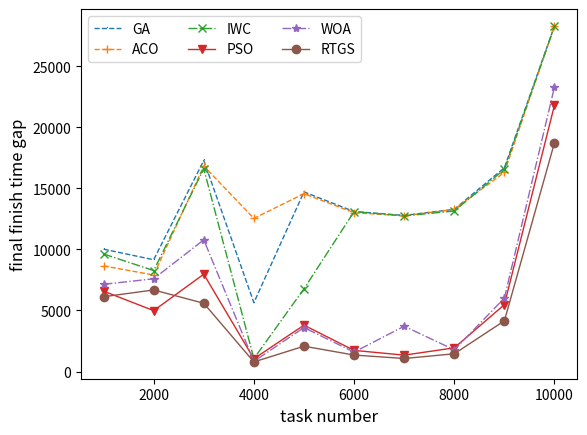

Python code for this plot:
#!/usr/bin/env python
# -*- encoding: utf-8 -*-
import matplotlib.pyplot as plt

GA = {0: 10024.0, 1: 9157.0, 2: 17294.000000000004, 3: 5641.00120546273,
      4: 14715.000000000004, 5: 13103.000000000004, 6: 12789.000000000004, 7: 13286.000000000004,
      8: 16695.000000000004, 9: 28312.0}

ACOInt = {0: 8653.0, 1: 7908.000000000001, 2: 16833.000000000004,
          3: 12546.000000000004, 4: 14572.000000000004, 5: 13010.000000000004, 6: 12758.000000000004,
          7: 13286.000000000004, 8: 16313.000000000004, 9: 28312.0}

IWC = {0: 9630.0, 1: 8271.0, 2: 16614.0, 3: 1056.4456762390803,
       4: 6774.420837209114, 5: 13100.000000000004, 6: 12751.000000000004, 7: 13146.000000000004,
       8: 16564.000000000004, 9: 28279.0}

PSOInt = {0: 6585.083513114343, 1: 4988.0, 2: 7973.760223424324,
          3: 1048.4031533399357, 4: 3798.212800009226, 5: 1732.2171162761656, 6: 1341.8336185628211,
          7: 1939.6144007761002, 8: 5478.000854505226, 9: 21826.0}

WOAInt = {0: 7143.000701915007, 1: 7599.167832372756, 2: 10787.098539758943,
          3: 831.4215892661329, 4: 3601.666847865455, 5: 1590.555843929757, 6: 3710.001266498817,
          7: 1777.5759432505827, 8: 6014.944502953586, 9: 23308.520264160365}


WOABLR = {9: 6128.0005035477225, 10: 6682.000000000001, 11: 5593.37566031327,
             12: 786.692387626772, 13: 2074.897065550558, 14: 1350.134109100929, 15: 1067.609432769826,
             16: 1453.8157121997167, 17: 4151.9671160540165, 18: 18747.000000000004}

ga = list(GA.values())
acoInt = list(ACOInt.values())
iwc = list(IWC.values())
psoInt = list(PSOInt.values())
woaInt = list(WOAInt.values())
woablr = list(WOABLR.values())

x = [1000, 2000, 3000, 4000, 5000, 6000, 7000, 8000, 9000, 10000]

plt.plot(x, ga, linestyle="--", marker=",", linewidth='1', label="GA")
plt.plot(x, acoInt, linestyle="--", marker="+", linewidth='1', label="ACO")
plt.plot(x, iwc, linestyle="-.", marker="x", linewidth='1', label="IWC")
plt.plot(x, psoInt, linestyle="-", marker="v", linewidth='1', label="PSO")
plt.plot(x, woaInt, linestyle="-.", marker="*", linewidth='1', label="WOA")
plt.plot(x, woablr, linestyle="-", marker="o", linewidth='1', label="RTGS")

plt.xlabel('task number', fontsize=12)
plt.ylabel('final finish time gap', fontsize=12)
plt.legend(ncol=3, fontsize=10)
plt.savefig("50-svmad-svmm-svm-df-blr.jpg")
plt.show()
